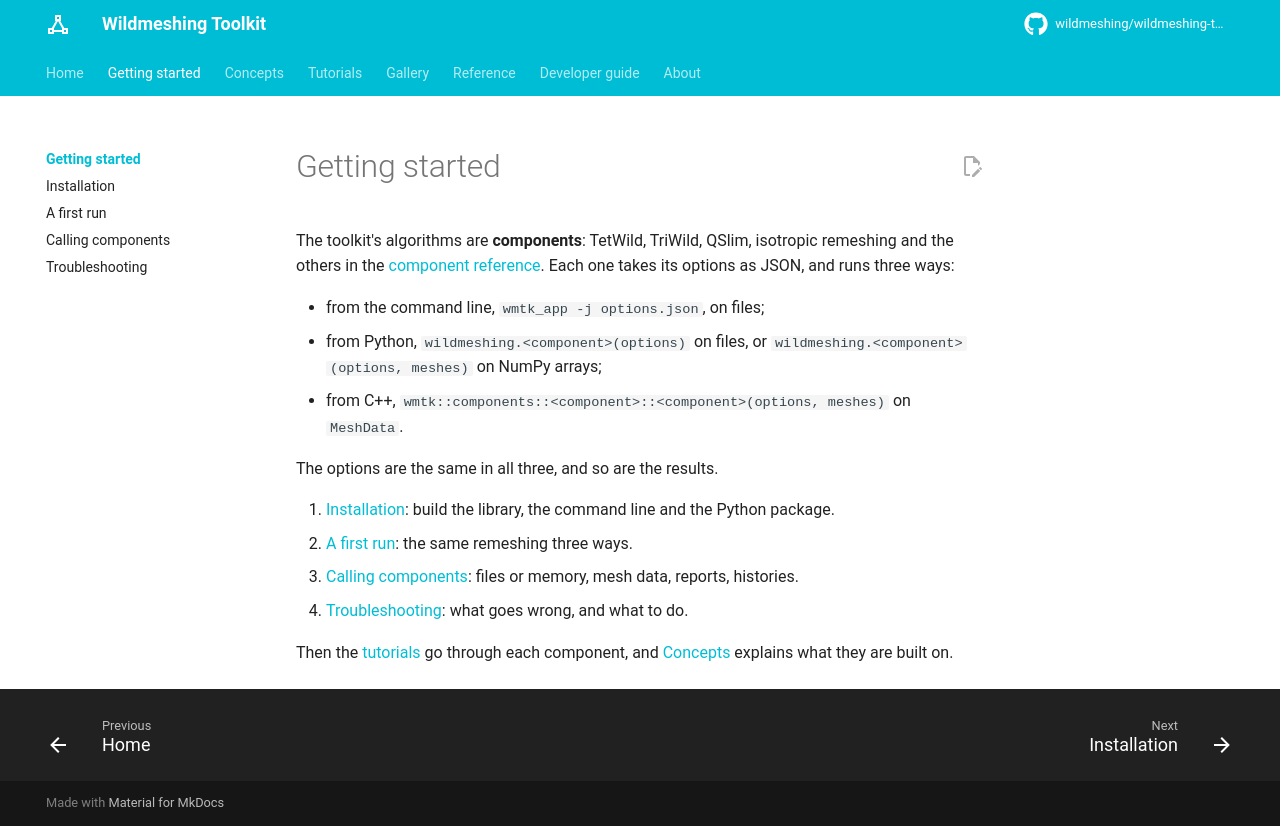

repository: wildmeshing/wildmeshing-toolkit · page: getting-started/index.html · generator: mkdocs

# Getting started

The toolkit's algorithms are **components**: TetWild, TriWild, QSlim, isotropic remeshing and the
others in the [component reference](../reference/index.md). Each one takes its options as JSON,
and runs three ways:

- from the command line, `wmtk_app -j options.json`, on files;
- from Python, `wildmeshing.<component>(options)` on files, or
  `wildmeshing.<component>(options, meshes)` on NumPy arrays;
- from C++, `wmtk::components::<component>::<component>(options, meshes)` on `MeshData`.

The options are the same in all three, and so are the results.

1. [Installation](installation.md): build the library, the command line and the Python package.
2. [A first run](first-run.md): the same remeshing three ways.
3. [Calling components](calling-components.md): files or memory, mesh data, reports, histories.
4. [Troubleshooting](troubleshooting.md): what goes wrong, and what to do.

Then the [tutorials](../tutorials/index.md) go through each component, and
[Concepts](../concepts/index.md) explains what they are built on.
